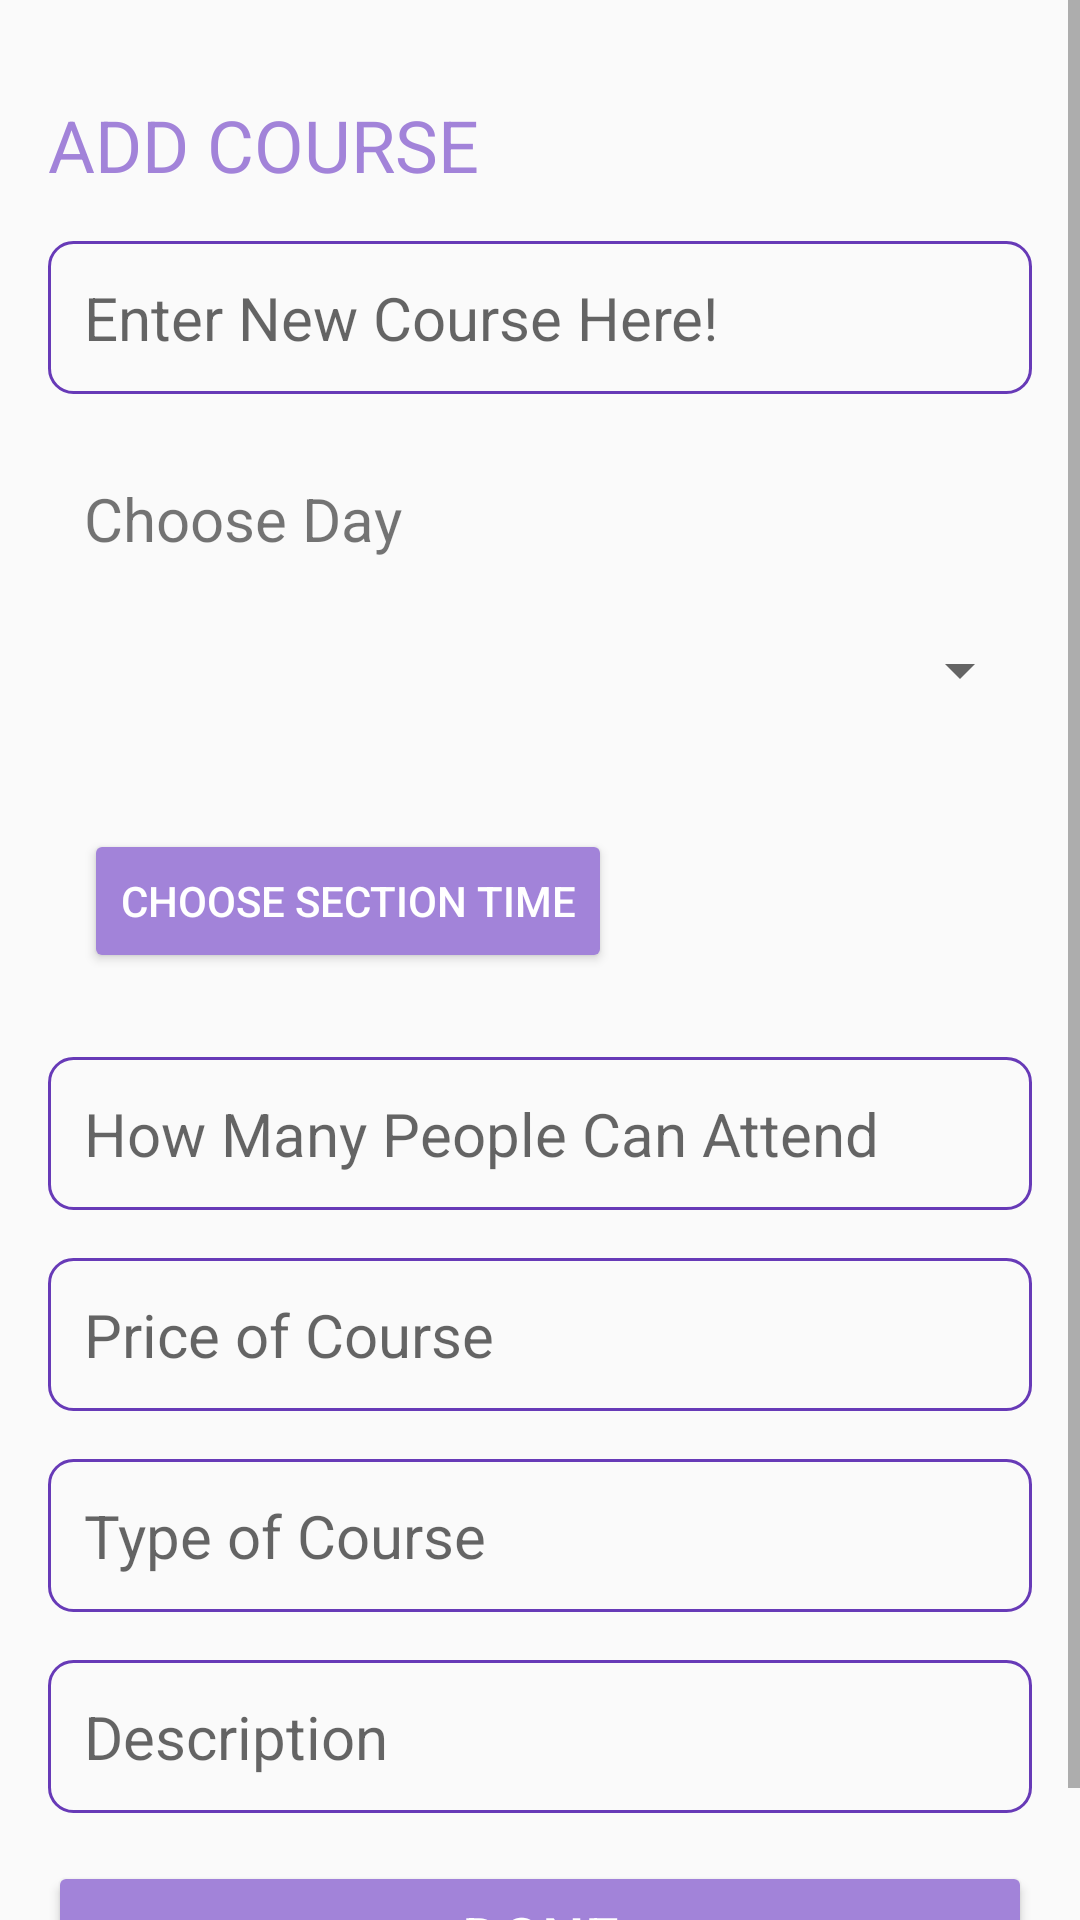

Write the Android layout XML for this screen, with the resource values it uses.
<!-- AndroidManifest.xml: application theme Theme.Yoga_Application -->
<!-- res/layout/activity_add_course.xml -->
<?xml version="1.0" encoding="utf-8"?>
<ScrollView
    xmlns:android="http://schemas.android.com/apk/res/android"
    xmlns:app="http://schemas.android.com/apk/res-auto"
    xmlns:tools="http://schemas.android.com/tools"
    android:layout_width="match_parent"
    android:layout_height="match_parent"
    android:fillViewport="true">
    <RelativeLayout
        android:id="@+id/main"
        android:layout_width="match_parent"
        android:layout_height="wrap_content"
        android:padding="16dp"
        android:orientation="vertical"
        tools:context=".AddCourseActivity"
        android:scrollbars="vertical">
        <TextView
            android:id="@+id/addTaskHeading"
            android:layout_width="wrap_content"
            android:layout_height="wrap_content"
            android:layout_alignParentTop="true"
            android:layout_marginTop="16dp"
            android:text="ADD COURSE"
            android:textColor="@color/darkPurple"
            android:textSize="24sp" />
        <EditText
            android:id="@+id/editCourse"
            android:layout_width="match_parent"
            android:layout_height="wrap_content"
            android:hint="Enter New Course Here!"
            android:gravity="top"
            android:padding="12dp"
            android:textSize="20sp"
            android:layout_below="@+id/addTaskHeading"
            android:background="@drawable/purple_border"
            android:layout_marginTop="16dp"/>

        <TextView
            android:id="@+id/title_day"
            android:text="Choose Day"
            android:gravity="top"
            android:padding="12dp"
            android:textSize="20sp"
            android:layout_marginTop="16dp"
            android:layout_width="wrap_content"
            android:layout_height="wrap_content"
            android:layout_below="@+id/editCourse"/>
        <Spinner
            android:id="@+id/spinner_day"
            android:gravity="top"
            android:padding="12dp"
            android:textSize="20sp"
            android:layout_width="match_parent"
            android:layout_height="50dp"
            android:layout_below="@+id/title_day"/>
        <LinearLayout
            android:id="@+id/time_linear_layout"
            android:gravity="top"
            android:padding="12dp"
            android:layout_marginTop="16dp"
            android:textSize="20sp"
            android:layout_width="match_parent"
            android:layout_height="wrap_content"
            android:orientation="horizontal"
            android:layout_below="@+id/spinner_day">
            <Button
                android:id="@+id/btn_time_selection"
                android:backgroundTint="@color/darkPurple"
                android:textColor="@color/white"
                android:text="Choose Section Time"
                android:layout_width="wrap_content"
                android:layout_height="wrap_content"/>
            <TextView
                android:id="@+id/txt_time"
                android:layout_width="wrap_content"
                android:layout_height="wrap_content"/>
        </LinearLayout>
        <EditText
            android:id="@+id/editCapacity"
            android:layout_width="match_parent"
            android:layout_height="wrap_content"
            android:hint="How Many People Can Attend"
            android:gravity="top"
            android:padding="12dp"
            android:textSize="20sp"
            android:inputType="number"
            android:layout_below="@+id/time_linear_layout"
            android:background="@drawable/purple_border"
            android:layout_marginTop="16dp"/>
        <EditText
            android:id="@+id/editPrice"
            android:layout_width="match_parent"
            android:layout_height="wrap_content"
            android:hint="Price of Course"
            android:gravity="top"
            android:padding="12dp"
            android:textSize="20sp"
            android:inputType="number"
            android:layout_below="@+id/editCapacity"
            android:background="@drawable/purple_border"
            android:layout_marginTop="16dp"/>
        <EditText
            android:id="@+id/editType"
            android:layout_width="match_parent"
            android:layout_height="wrap_content"
            android:hint="Type of Course"
            android:gravity="top"
            android:padding="12dp"
            android:textSize="20sp"
            android:layout_below="@+id/editPrice"
            android:background="@drawable/purple_border"
            android:layout_marginTop="16dp"/>
        <EditText
            android:id="@+id/editDescription"
            android:layout_width="match_parent"
            android:layout_height="wrap_content"
            android:hint="Description"
            android:gravity="top"
            android:padding="12dp"
            android:textSize="20sp"
            android:layout_below="@+id/editType"
            android:background="@drawable/purple_border"
            android:layout_marginTop="16dp"/>
        <Button
            android:backgroundTint="@color/darkPurple"
            android:textColor="@color/white"
            android:id="@+id/saveCourseBtn"
            android:layout_width="match_parent"
            android:layout_height="wrap_content"
            android:gravity="center"
            android:layout_marginTop="16dp"
            android:padding="12dp"
            android:textSize="20sp"
            android:layout_below="@+id/editDescription"
            android:text="Done"/>

    </RelativeLayout>
</ScrollView>
<!-- resources referenced by this layout -->
<resources>
  <color name="darkPurple">#A283D9</color>
  <color name="white">#FFFFFFFF</color>
  <!-- drawable purple_border (drawable) -->
  <?xml version="1.0" encoding="utf-8"?>
  <shape xmlns:android="http://schemas.android.com/apk/res/android"
      android:shape="rectangle">
  
      <stroke
          android:width="1dp"
          android:color="@color/purple"/>
      <corners
          android:radius="8dp"/>
  
  </shape>
  <style name="Theme.Yoga_Application" parent="Base.Theme.Yoga_Application" />
  <color name="purple">#673AB7</color>
  <style name="Base.Theme.Yoga_Application" parent="Theme.AppCompat.Light.DarkActionBar">
          
           <item name="colorPrimary">@color/darkPurple</item>
          <item name="colorPrimaryDark">@color/purple</item>
      </style>
</resources>
